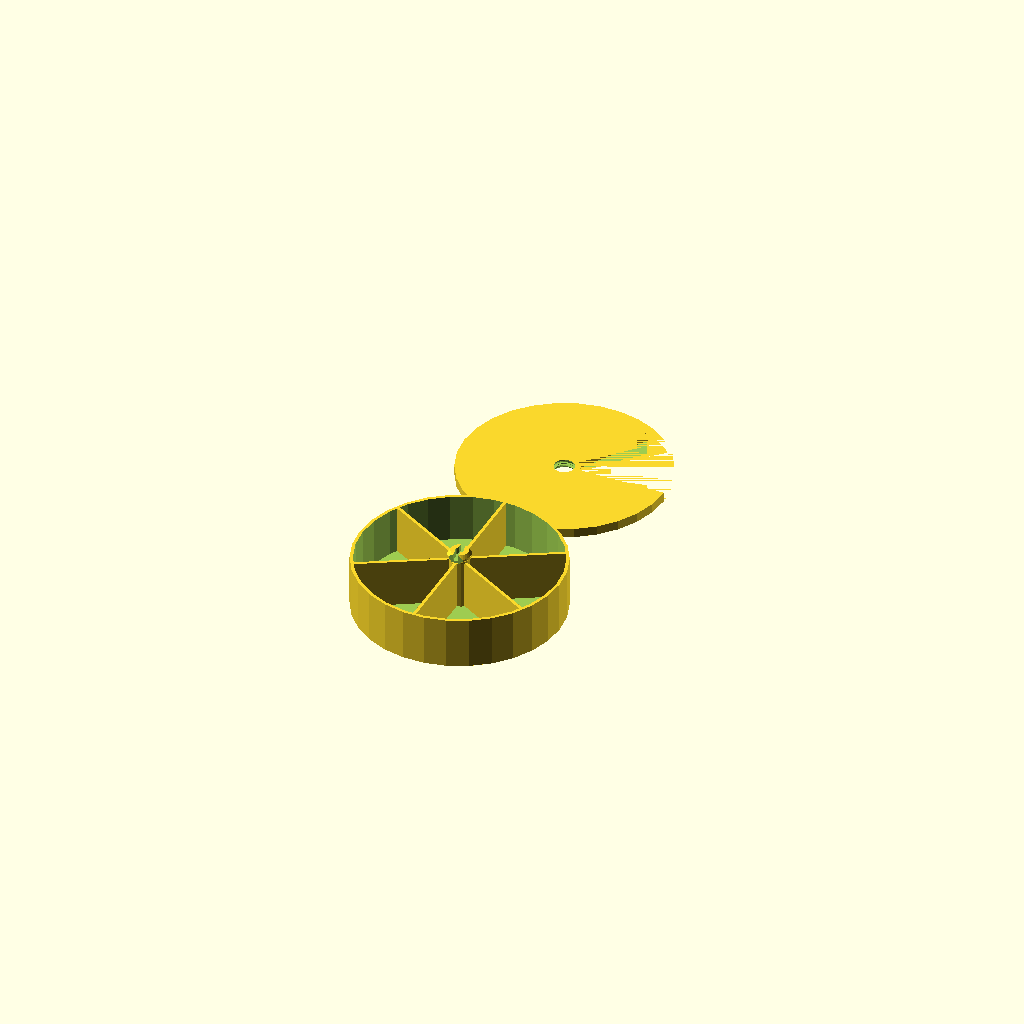
Cell 1: rendered with the file's own defaults.
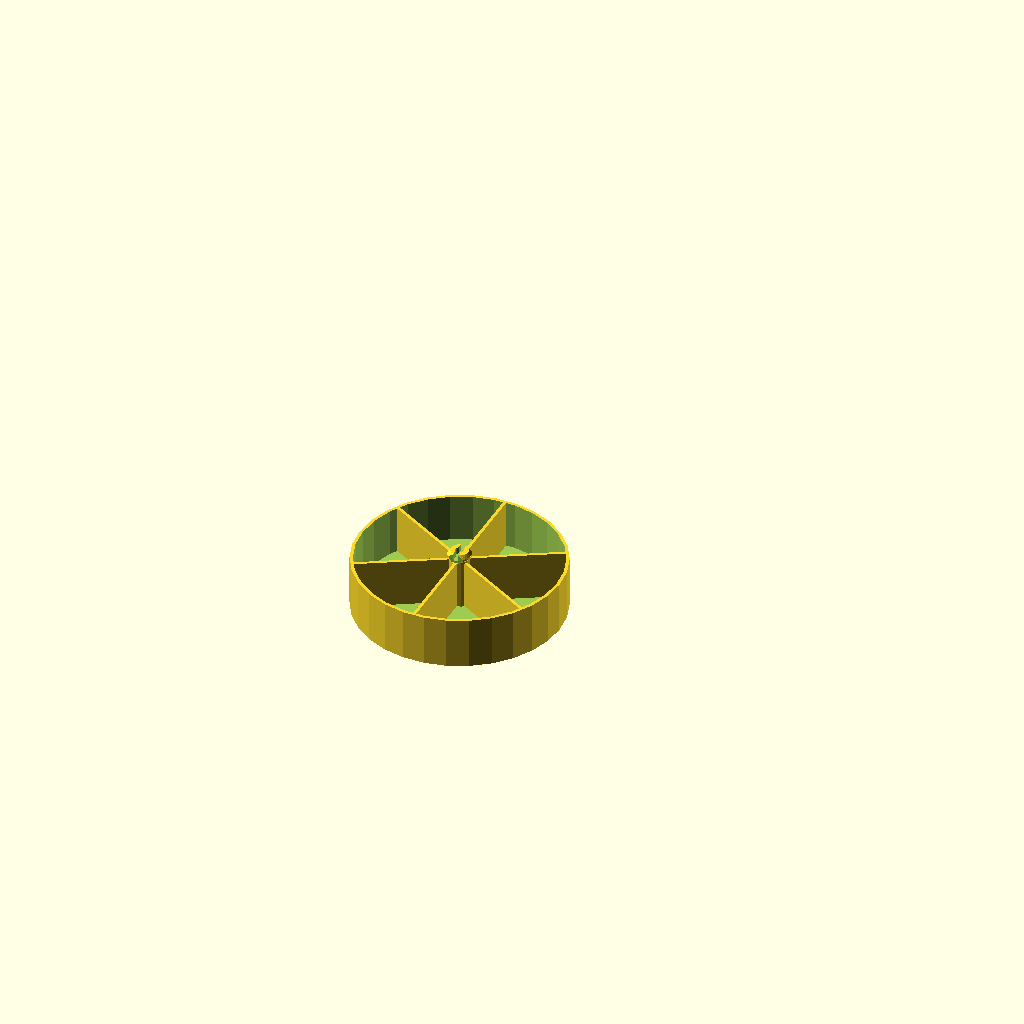
Cell 2: part = "first" (everything else at default).
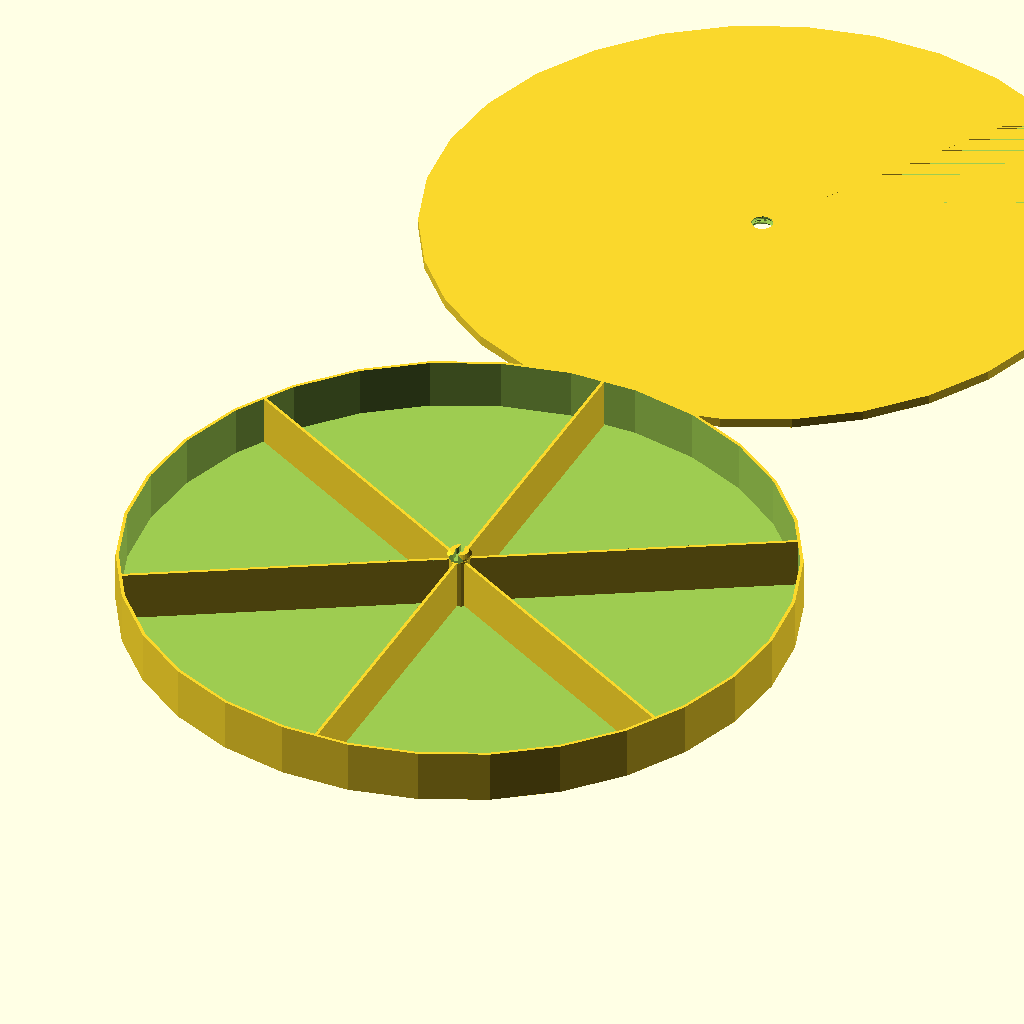
Cell 3: the same model with Diameter = 250.
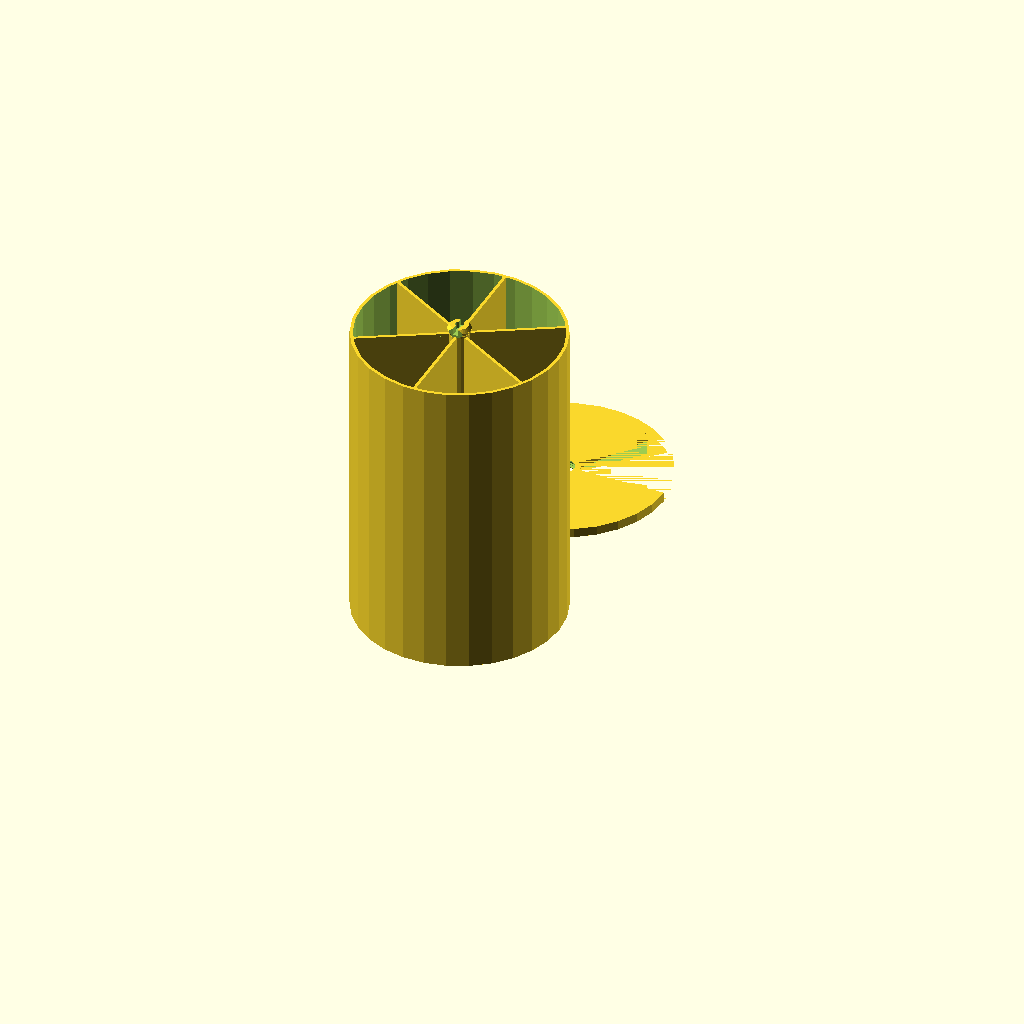
Cell 4: Height = 120 (everything else at default).
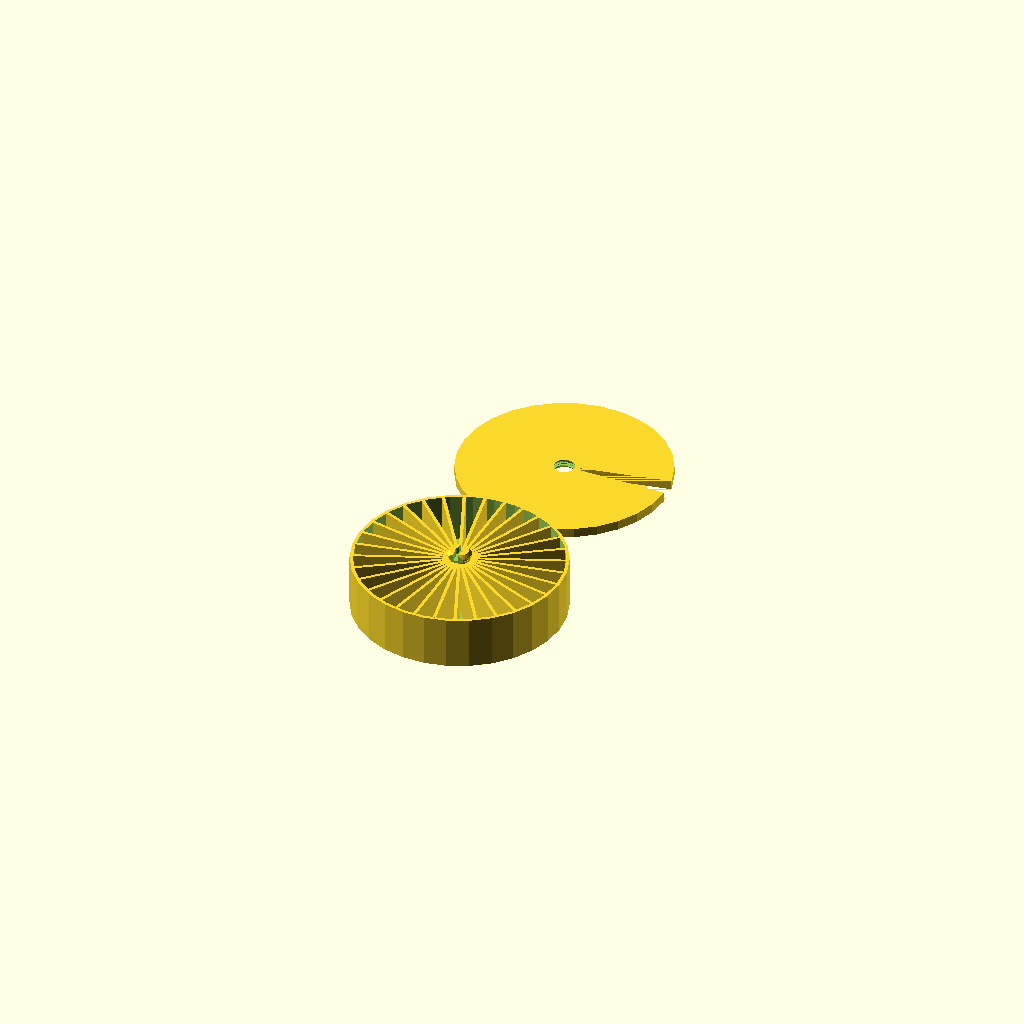
Cell 5: the same model with Number_of_Sections = 32.
One fixed orthographic camera (rotation 55°, 0°, 25°; colour scheme Cornfield) for every cell.
OpenSCAD source file linux/system/library/openscad/1058_Customizable_Parametric_Round_Box.scad:
// [FL_INDEX: keywords="openscad, 3d_parametric, Customizable_Parametric_Round_Box, csg_solid" | COT="Parametric OpenSCAD design from 3DCodeverse"]
// Title: Customizable Parametric Round Box



//include <pins.scad>;

// Parametric round box by camperking v0.2
// http://www.thingiverse.com/thing:12134
// added option to screw the lid with a M3 screw
// improved thickness of the pin connectors
// usage is round_box(diameter, height, sections, wall_thickness, pin)
// diameter - is the diameter of your box
// height - defines the height of the box
// sections - how many sections you want
// wall_thickness - define your wallthickness, the pins height is 3 times the wallthickness
// pin - set to true if you want tbusers pin connector for the lid, set to false if you want to mount the lidwith a M3 screw
//
//usage for the lid is round_box_cover(diameter, sections, wall_thickness, pin)
// wall_thickness - this should be same value you have used at the box because the pinhole and pin height are calculated with this
//
//uncomment the following lines to test
//round_box(80, 20, 6, 1.2, true);
//round_box_cover(80, 6, 1.2, true);


/* [Global] */
part = "both"; // [first:Round Box only,second:Lid only,both:Box and lid]

Diameter = 80; // [10:250]
Height = 20; // [5:120]
Number_of_Sections = 6; // [0:32]
Pin_or_Hole = "Pin"; // [Pin, Hole]

/* [Hidden] */
diameter = Diameter;
height = Height;
sections = Number_of_Sections;
wall_thickness = 1.2;
pin = Pin_or_Hole;


if (part == "first") {
		round_box(diameter, height, sections, wall_thickness, pin);
	} else if (part == "second") {
		round_box_cover(diameter, sections, wall_thickness, pin);
	} else if (part == "both") {
      round_box(diameter, height, sections, wall_thickness, pin);
		translate([0, diameter+10, 0]) round_box_cover(diameter, sections, wall_thickness, pin);
	} else {
		both();
	}

module round_box(diameter, height, sections, wall_thickness, pin) {
	difference() {
		cylinder(h=height, r=diameter/2);
		if (pin == "Hole") {
			cylinder(h=height, r=1.25);
		}
		difference() {
			translate([0, 0, wall_thickness]) cylinder(h=height, r=diameter/2-wall_thickness);
			cylinder(h=height, r=4);
		}
		
	}
	for(i=[1:sections]) {
		rotate([0, 0, i * 360/sections]) translate([-wall_thickness/2, wall_thickness*2, 0]) cube([wall_thickness, diameter/2-wall_thickness*3, height]);
	}
	if (pin == "Pin") {
		translate([0, 0, height]) pin(h=wall_thickness*3);
	} 
}

module round_box_cover(diameter, sections, wall_thickness, pin) {
	difference() { union() {
		difference() {
			cylinder(h=wall_thickness*3, r=diameter/2);		
			difference() {
				cube([diameter, diameter, wall_thickness*3]);
				rotate([0, 0, 360/sections]) cube([diameter, diameter, wall_thickness*3]);
			}
		} 
			cylinder(h=wall_thickness*3, r=6);
		}
		if (pin == "Pin") {
			pinhole(h=wall_thickness*3);
		} else {
			cylinder(h=wall_thickness*3, r=1.5);
		}
	}
}





///////////////////////////////////////////////////////////////////////////
// Pin Connectors V2
// Tony Buser <tbuser@gmail.com>

// pinhole(h=5);

// test();
// pintack(h=10);
// pinpeg(h=20);

module test() {
  tolerance = 0.3;
  
  translate([-12, 12, 0]) pinpeg(h=20);
  translate([12, 12, 0]) pintack(h=10);
  
  difference() {
    union() {
      translate([0, -12, 2.5]) cube(size = [59, 20, 5], center = true);
      translate([24, -12, 7.5]) cube(size = [12, 20, 15], center = true);
    }
    translate([-24, -12, 0]) pinhole(h=5, t=tolerance);
    translate([-12, -12, 0]) pinhole(h=5, t=tolerance, tight=false);
    translate([0, -12, 0]) pinhole(h=10, t=tolerance);
    translate([12, -12, 0]) pinhole(h=10, t=tolerance, tight=false);
    translate([24, -12, 15]) rotate([0, 180, 0]) pinhole(h=10, t=tolerance);
  }
}

module pinhole(h=10, r=4, lh=3, lt=1, t=0.3, tight=true) {
  // h = shaft height
  // r = shaft radius
  // lh = lip height
  // lt = lip thickness
  // t = tolerance
  // tight = set to false if you want a joint that spins easily
  
  union() {
    pin_solid(h, r+(t/2), lh, lt);
    cylinder(h=h+0.2, r=r);
    // widen the cylinder slightly
    // cylinder(h=h+0.2, r=r+(t-0.2/2));
    if (tight == false) {
      cylinder(h=h+0.2, r=r+(t/2)+0.25);
    }
    // widen the entrance hole to make insertion easier
    translate([0, 0, -0.1]) cylinder(h=lh/3, r2=r, r1=r+(t/2)+(lt/2));
  }
}

module pin(h=10, r=4, lh=3, lt=1, side=false) {
  // h = shaft height
  // r = shaft radius
  // lh = lip height
  // lt = lip thickness
  // side = set to true if you want it printed horizontally

  if (side) {
    pin_horizontal(h, r, lh, lt);
  } else {
    pin_vertical(h, r, lh, lt);
  }
}

module pintack(h=10, r=4, lh=3, lt=1, bh=3, br=8.75) {
  // bh = base_height
  // br = base_radius
  
  union() {
    cylinder(h=bh, r=br);
    translate([0, 0, bh]) pin(h, r, lh, lt);
  }
}

module pinpeg(h=20, r=4, lh=3, lt=1) {
  union() {
    translate([0, -h/4+0.05, 0]) pin(h/2+0.1, r, lh, lt, side=true);
    translate([0, h/4-0.05, 0]) rotate([0, 0, 180]) pin(h/2+0.1, r, lh, lt, side=true);
  }
}

// just call pin instead, I made this module because it was easier to do the rotation option this way
// since openscad complains of recursion if I did it all in one module
module pin_vertical(h=10, r=4, lh=3, lt=1) {
  // h = shaft height
  // r = shaft radius
  // lh = lip height
  // lt = lip thickness

  difference() {
    pin_solid(h, r, lh, lt);
    
    // center cut
    translate([-r*0.5/2, -(r*2+lt*2)/2, h/4]) cube([r*0.5, r*2+lt*2, h]);
    translate([0, 0, h/4]) cylinder(h=h+lh, r=r/2.5, $fn=20);
    // center curve
    // translate([0, 0, h/4]) rotate([90, 0, 0]) cylinder(h=r*2, r=r*0.5/2, center=true, $fn=20);
  
    // side cuts
    translate([-r*2, -lt-r*1.125, -1]) cube([r*4, lt*2, h+2]);
    translate([-r*2, -lt+r*1.125, -1]) cube([r*4, lt*2, h+2]);
  }
}

// call pin with side=true instead of this
module pin_horizontal(h=10, r=4, lh=3, lt=1) {
  // h = shaft height
  // r = shaft radius
  // lh = lip height
  // lt = lip thickness
  translate([0, h/2, r*1.125-lt]) rotate([90, 0, 0]) pin_vertical(h, r, lh, lt);
}

// this is mainly to make the pinhole module easier
module pin_solid(h=10, r=4, lh=3, lt=1) {
  union() {
    // shaft
    cylinder(h=h-lh, r=r, $fn=30);
    // lip
    // translate([0, 0, h-lh]) cylinder(h=lh*0.25, r1=r, r2=r+(lt/2), $fn=30);
    // translate([0, 0, h-lh+lh*0.25]) cylinder(h=lh*0.25, r2=r, r1=r+(lt/2), $fn=30);
    // translate([0, 0, h-lh+lh*0.50]) cylinder(h=lh*0.50, r1=r, r2=r-(lt/2), $fn=30);

    // translate([0, 0, h-lh]) cylinder(h=lh*0.50, r1=r, r2=r+(lt/2), $fn=30);
    // translate([0, 0, h-lh+lh*0.50]) cylinder(h=lh*0.50, r1=r+(lt/2), r2=r-(lt/3), $fn=30);    

    translate([0, 0, h-lh]) cylinder(h=lh*0.25, r1=r, r2=r+(lt/2), $fn=30);
    translate([0, 0, h-lh+lh*0.25]) cylinder(h=lh*0.25, r=r+(lt/2), $fn=30);    
    translate([0, 0, h-lh+lh*0.50]) cylinder(h=lh*0.50, r1=r+(lt/2), r2=r-(lt/2), $fn=30);    

    // translate([0, 0, h-lh]) cylinder(h=lh, r1=r+(lt/2), r2=1, $fn=30);
    // translate([0, 0, h-lh-lt/2]) cylinder(h=lt/2, r1=r, r2=r+(lt/2), $fn=30);
  }
}
Customizer parameters (derived from the source; name, type, default, range or options):
part: string, default "both", options "first", "second", "both"
Diameter: number, default 80, range 10 to 250
Height: number, default 20, range 5 to 120
Number_of_Sections: number, default 6, range 0 to 32
Pin_or_Hole: string, default "Pin", options "Pin", "Hole"
